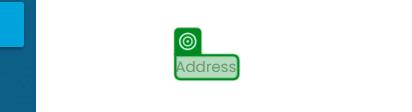
Task: Hata ayıklama uygulamalarını içerir.
Workflow: Main

Step 1 [try]: get-text from the label in window 'Rpa Challenge' (chrome.exe)

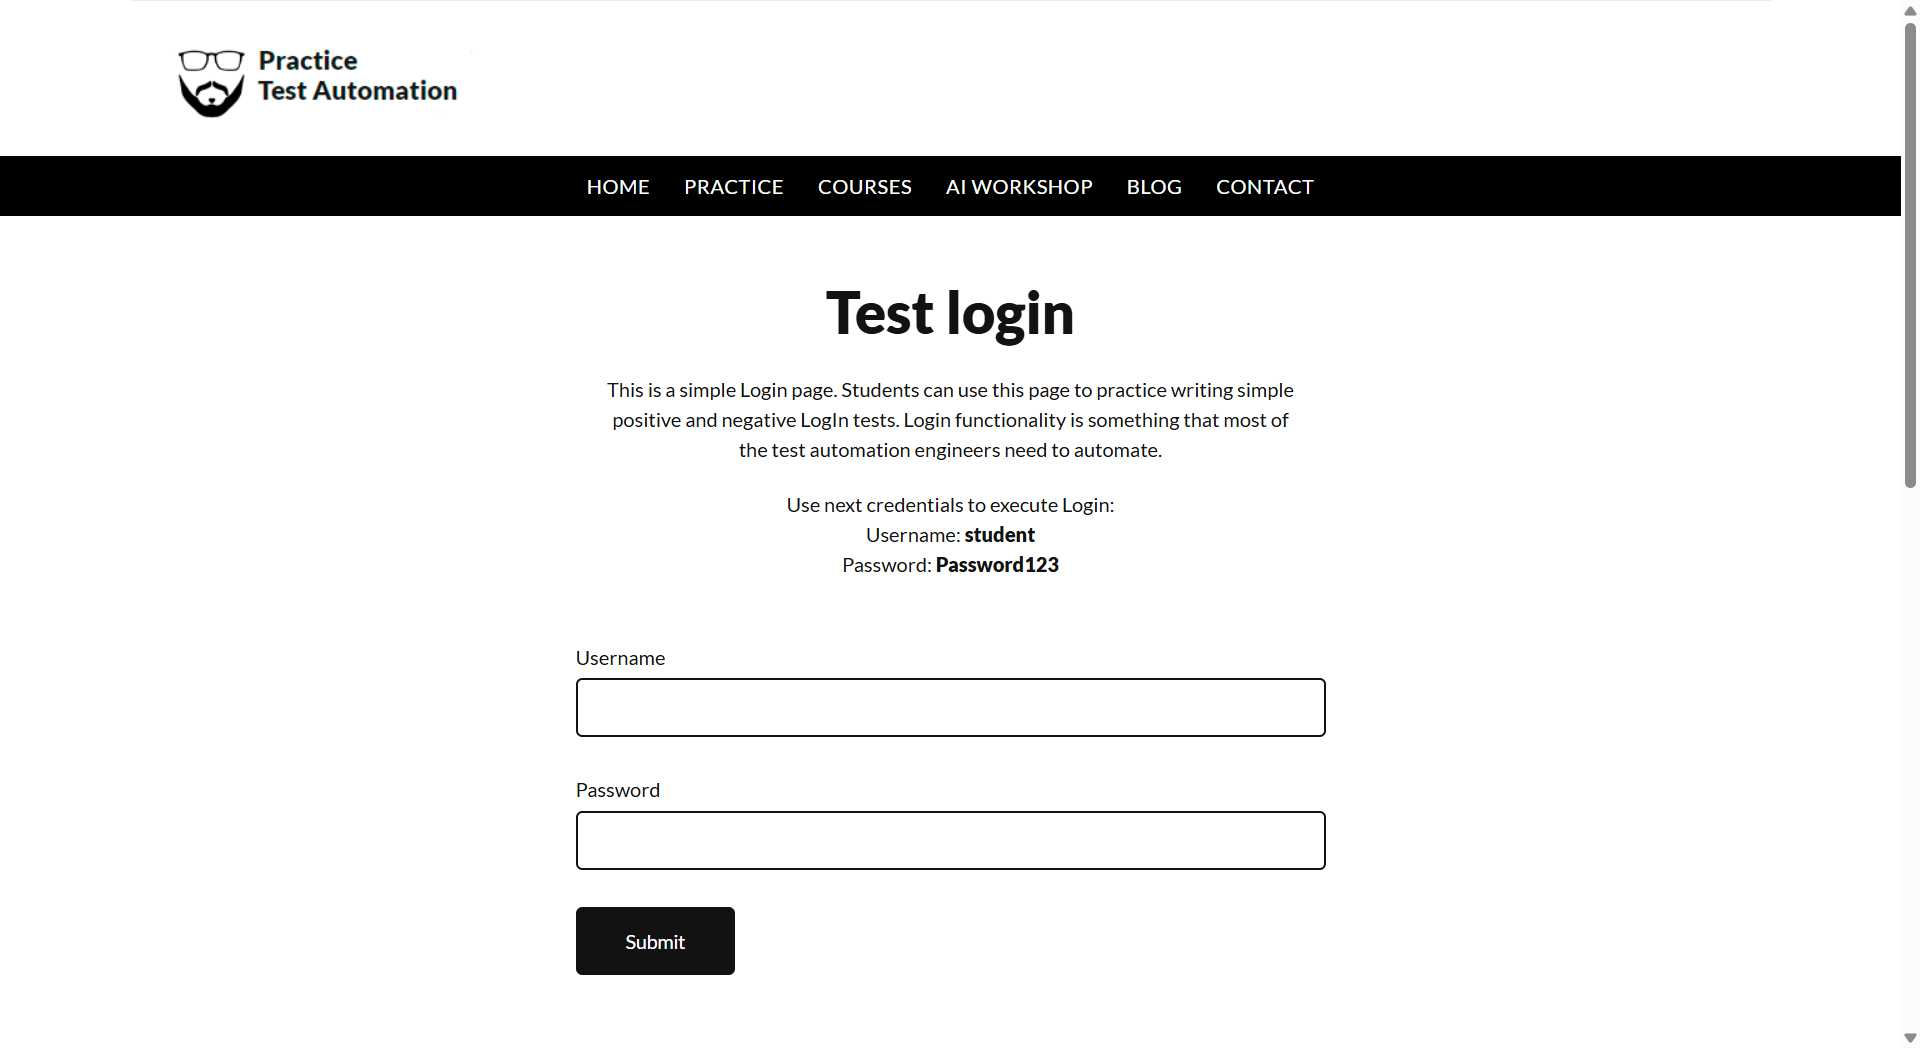
Step 2 [try]: Chrome Test Login  Practice Test Automation (chrome.exe)

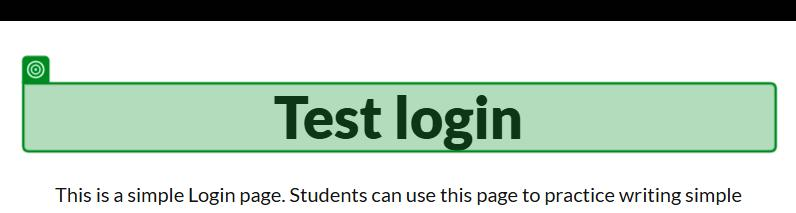
Step 3: check the heading 'Test login' (chrome.exe)

Step 4: get-text from the text 'student' (chrome.exe) (no picture)

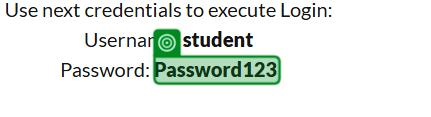
Step 5: get-text from the text 'Password123' (chrome.exe)

Step 6: type [str_username] into the text box 'Username' (chrome.exe) (no picture)

Step 7: type [str_password] into the text box 'Password' (chrome.exe) (no picture)

Step 8: click on the button 'Submit' (chrome.exe) (no picture)

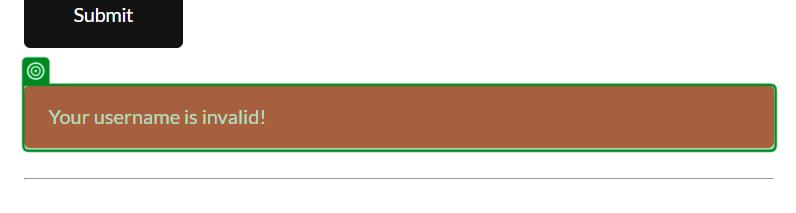
Step 9: check the element 'Your username is invalid!' (chrome.exe)

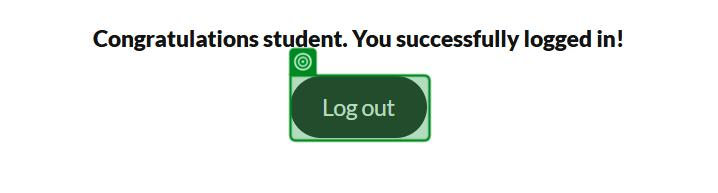
Step 10: check the link 'Log out' (chrome.exe)
